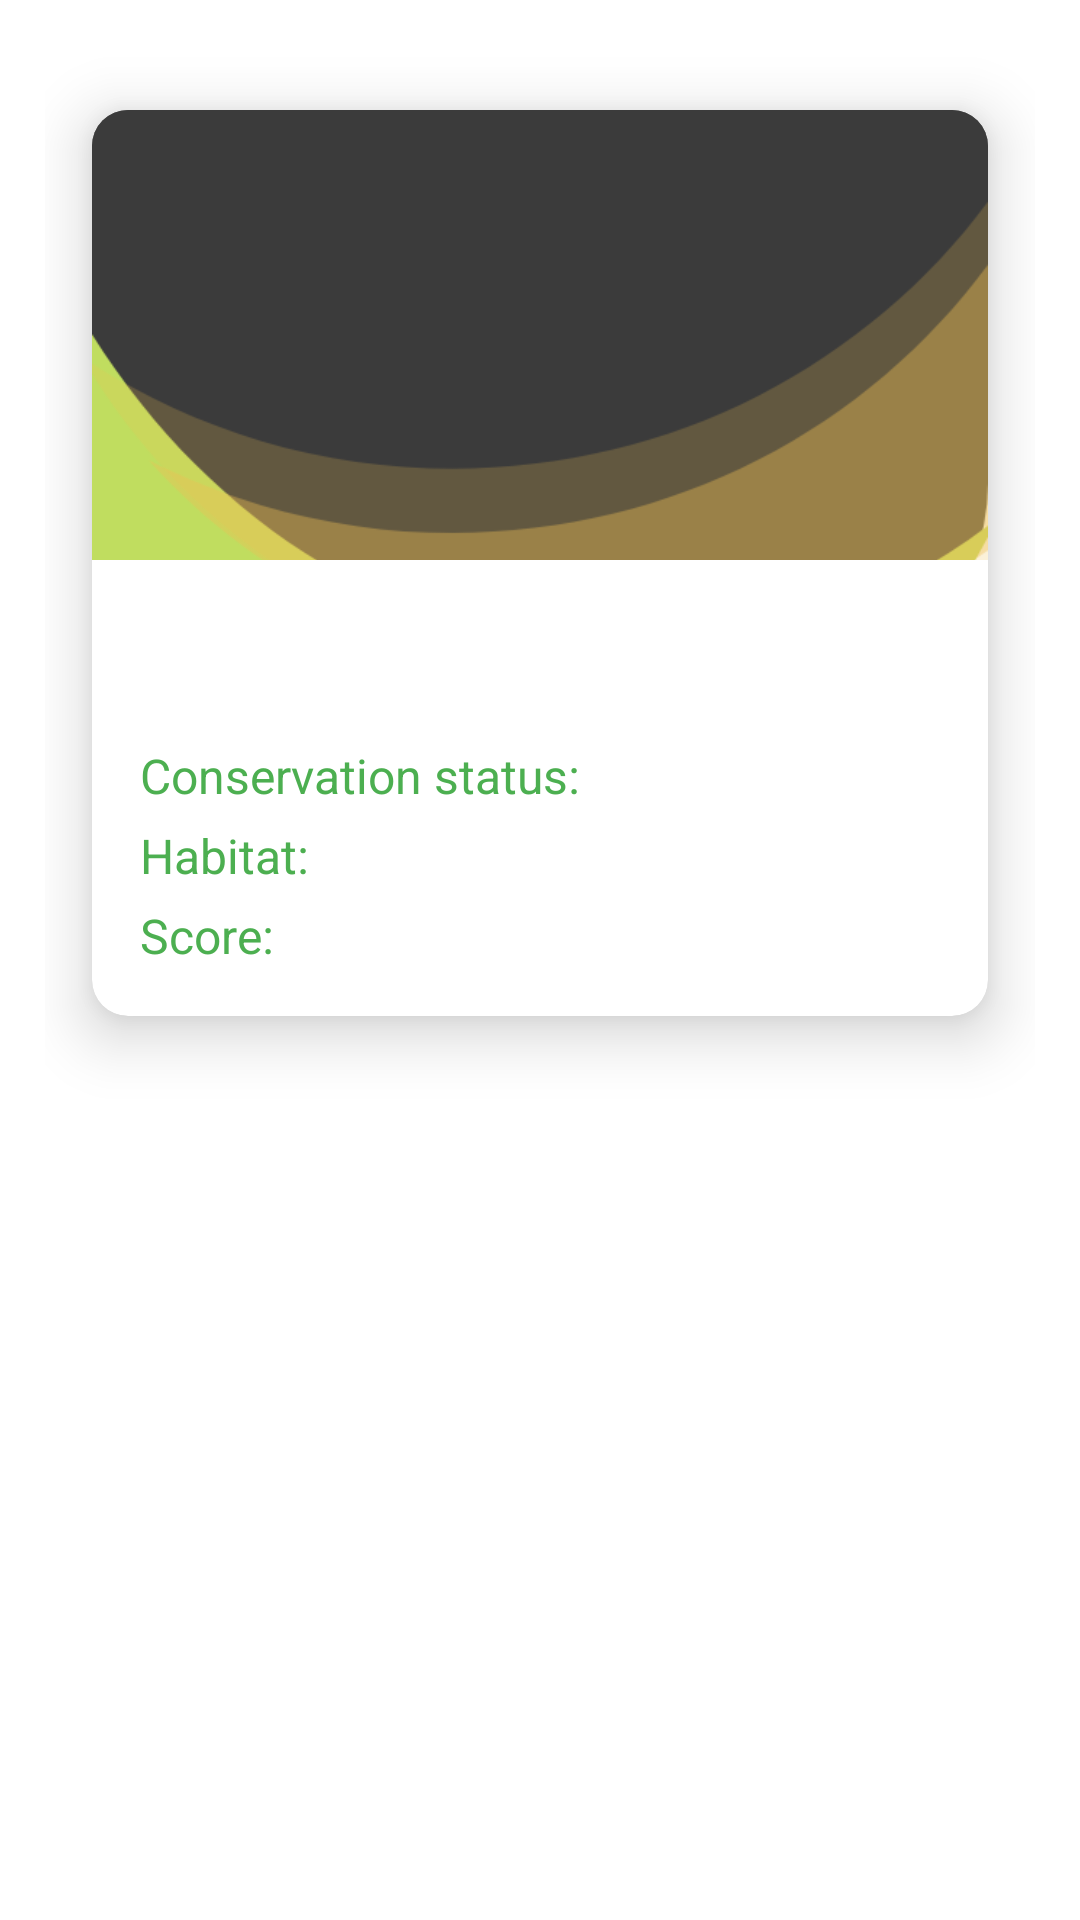

Produce the Android XML layout that renders to this screen, including the resource entries it uses.
<!-- AndroidManifest.xml: application theme AppTheme -->
<!-- res/layout/animal_info_container.xml -->
<?xml version="1.0" encoding="utf-8"?>
<LinearLayout xmlns:android="http://schemas.android.com/apk/res/android"
    xmlns:app="http://schemas.android.com/apk/res-auto"
    android:layout_width="match_parent"
    android:layout_height="wrap_content"
    xmlns:tools="http://schemas.android.com/tools"
    android:padding="15dp"
    tools:context=".AnimalInfoActivity">

    <com.google.android.material.card.MaterialCardView
        android:layout_width="match_parent"
        android:layout_height="wrap_content"
        android:minHeight="60dp"
        android:theme="@style/AppTheme.NoActionBar"
        app:cardCornerRadius="12dp"
        app:cardUseCompatPadding="true"
        app:cardElevation="12dp"
        app:cardPreventCornerOverlap="true">


        <LinearLayout
            android:layout_width="match_parent"
            android:layout_height="wrap_content"
            android:orientation="vertical">


            <androidx.appcompat.widget.AppCompatImageView
                android:id="@+id/animalInfo_image_iv"
                android:layout_width="match_parent"
                android:layout_height="150dp"
                android:background="@android:color/transparent"
                android:contentDescription="Card Image"
                app:backgroundTint="@color/material_on_surface_emphasis_medium"
                app:backgroundTintMode="add"

                android:scaleType="centerCrop"
                app:srcCompat="@drawable/background"
                />
            <TextView
                style="?attr/textAppearanceHeadline6"
                android:id="@+id/animalInfo_name_tv"
                android:layout_width="wrap_content"
                android:layout_height="wrap_content"
                android:layout_marginTop="5dp"
                android:layout_marginStart="16dp"
                android:layout_marginEnd="16dp"
                tools:text="Animal Name"
                android:fontFamily="sans-serif"/>

            <TextView
                android:id="@+id/animalInfo_abundance_tv"
                android:layout_width="wrap_content"
                android:layout_height="wrap_content"
                android:layout_marginTop="5dp"
                android:layout_marginStart="16dp"
                android:layout_marginEnd="16dp"
                tools:text="Animal abundance"
                android:textColor="@color/textPrimary"
                android:fontFamily="sans-serif"/>

            <LinearLayout
                android:layout_width="match_parent"
                android:layout_height="wrap_content"
                android:orientation="horizontal"
                android:layout_marginTop="5dp"
                android:layout_marginStart="16dp"
                android:layout_marginEnd="16dp">

                <TextView
                    style="?attr/textAppearanceSearchResultSubtitle"
                    android:layout_width="wrap_content"
                    android:layout_height="match_parent"
                    android:text="Conservation status: "
                    android:textColor="@color/colorPrimary"
                    android:fontFamily="sans-serif"
                    android:gravity="center_vertical"/>

                <TextView
                    android:id="@+id/animalInfo_conservation_tv"
                    android:layout_width="wrap_content"
                    android:layout_height="match_parent"
                    tools:text="Conservation status"
                    android:textColor="@color/textPrimary"
                    android:fontFamily="sans-serif"
                    android:gravity="center_vertical"/>

            </LinearLayout>
            <LinearLayout
                android:layout_width="match_parent"
                android:layout_height="wrap_content"
                android:orientation="horizontal"
                android:layout_marginTop="5dp"
                android:layout_marginStart="16dp"
                android:layout_marginEnd="16dp">

                <TextView
                    style="?attr/textAppearanceSearchResultSubtitle"
                    android:layout_width="wrap_content"
                    android:layout_height="match_parent"
                    android:text="Habitat: "
                    android:textColor="@color/colorPrimary"
                    android:fontFamily="sans-serif"
                    android:gravity="center_vertical"/>

                <TextView
                    android:id="@+id/animalInfo_habitat_tv"
                    android:layout_width="wrap_content"
                    android:layout_height="match_parent"
                    tools:text="Conservation status"
                    android:textColor="@color/textPrimary"
                    android:fontFamily="sans-serif"
                    android:gravity="center_vertical"/>

            </LinearLayout>
            <LinearLayout
                android:layout_width="match_parent"
                android:layout_height="wrap_content"
                android:orientation="horizontal"
                android:layout_marginTop="5dp"
                android:layout_marginStart="16dp"
                android:layout_marginEnd="16dp"
                android:layout_marginBottom="16dp">

                <TextView
                    style="?attr/textAppearanceSearchResultSubtitle"
                    android:layout_width="wrap_content"
                    android:layout_height="match_parent"
                    android:text="Score: "
                    android:textColor="@color/colorPrimary"
                    android:fontFamily="sans-serif"
                    android:gravity="center_vertical"/>

                <TextView
                    android:id="@+id/animalInfo_score_tv"
                    android:layout_width="wrap_content"
                    android:layout_height="match_parent"
                    tools:text="Conservation status"
                    android:textColor="@color/textPrimary"
                    android:fontFamily="sans-serif"
                    android:gravity="center_vertical"/>

            </LinearLayout>



        </LinearLayout>

    </com.google.android.material.card.MaterialCardView>





</LinearLayout>
<!-- resources referenced by this layout -->
<resources>
  <color name="colorPrimary">#4CAF50</color>
  <color name="textPrimary">#212121</color>
  <!-- drawable background: png bitmap (drawable, 72823 bytes) -->
  <style name="AppTheme.NoActionBar" parent="Theme.MaterialComponents.Light.NoActionBar">
          <item name="windowActionBar">false</item>
          <item name="windowNoTitle">true</item>
          <item name="colorPrimary">@color/colorPrimary</item>
          <item name="colorPrimaryDark">@color/colorPrimaryDark</item>
          <item name="colorAccent">@color/colorAccent</item>
          <item name="android:windowContentTransitions">true</item>
  
      </style>
  <style name="AppTheme" parent="Theme.MaterialComponents.Light.DarkActionBar">
      
          <item name="colorPrimary">@color/colorPrimary</item>
          <item name="colorPrimaryDark">@color/colorPrimaryDark</item>
          <item name="colorAccent">@color/colorAccent</item>
      </style>
  <color name="colorPrimaryDark">#158634</color>
  <color name="colorAccent">#9E9E9E</color>
</resources>
